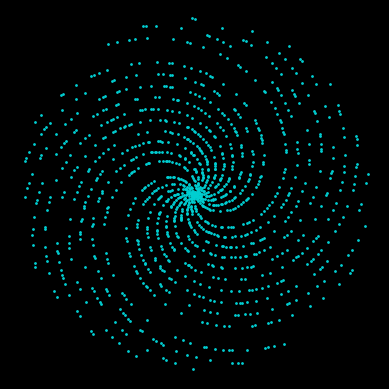

This figure's Python source:
import numpy as np
import matplotlib.pyplot as plt
import time

start = time.time()
p = []
max = 10000
for n in range(1, max):
    print(n)
    root = int(np.around(np.sqrt(n)) + 0.5)
    for x in range(2, root):
        if n % x == 0:
            break
    else:
        p.append(n)
end = time.time()
print(p)
print("Time elapsed:", end-start, "seconds")
print(len(p), "prime numbers found between 0 and", max)

fig = plt.figure(facecolor='black')
ax = fig.add_subplot(111, projection='polar')
c = ax.scatter(p, p, c='darkturquoise', s=1)

ax.axis('off')
plt.show()
#plt.savefig('graph1.png', facecolor='black')
